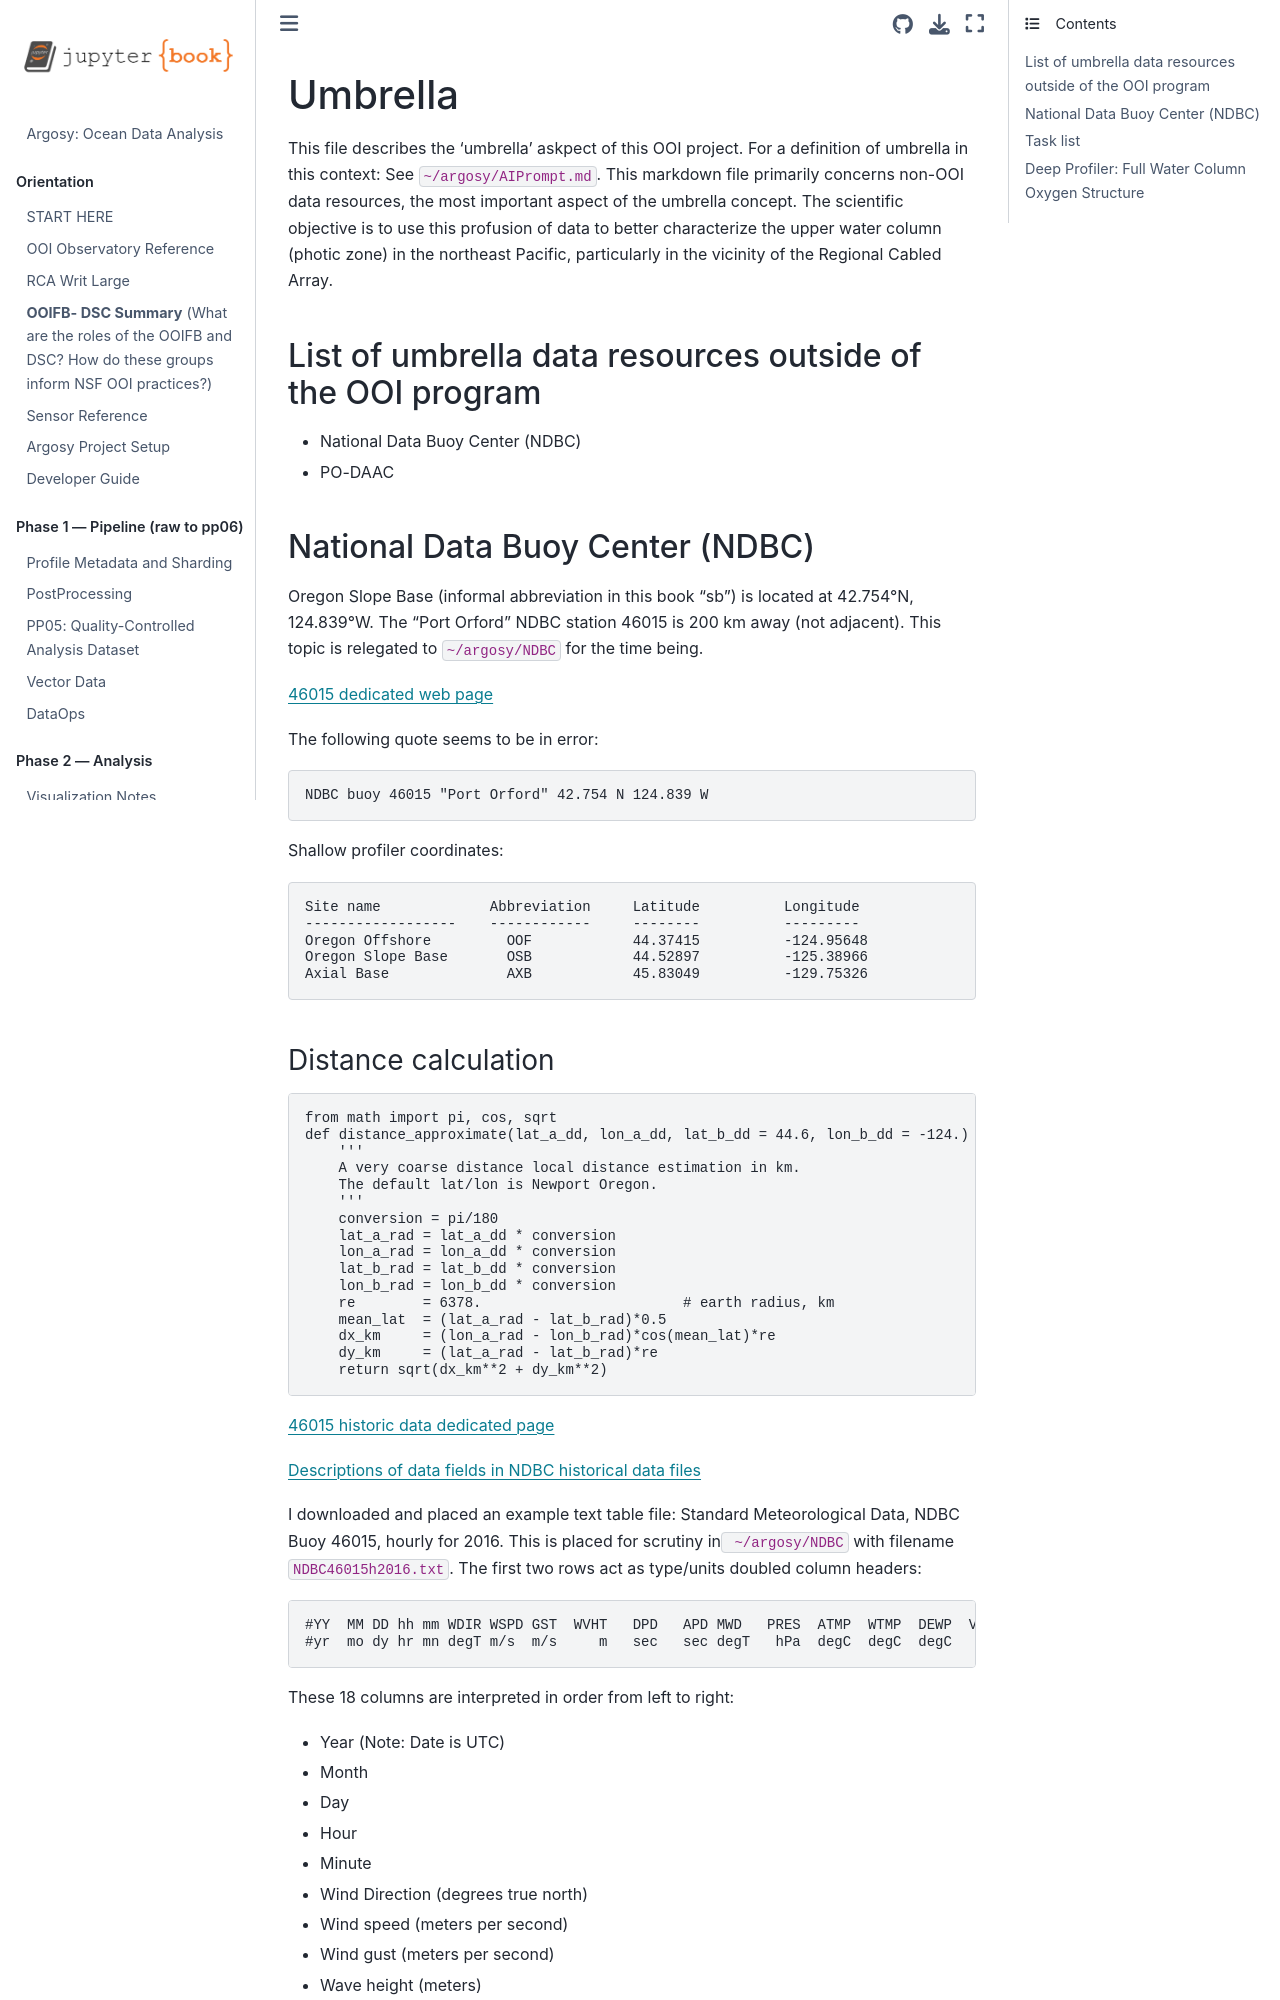

repository: robfatland/argosy · page: Umbrella.html · generator: jekyll

# Umbrella

This file describes the 'umbrella' askpect of this OOI project. For a definition
of umbrella in this context: See `~/argosy/AIPrompt.md`. This markdown file 
primarily concerns non-OOI data resources, the most important aspect of the umbrella 
concept. The scientific objective is to use this profusion of data to better characterize 
the upper water column (photic zone) in the northeast Pacific, particularly in 
the vicinity of the Regional Cabled Array.


## List of umbrella data resources outside of the OOI program


- National Data Buoy Center (NDBC)
- PO-DAAC


## National Data Buoy Center (NDBC)


Oregon Slope Base (informal abbreviation in this book "sb") is located at 42.754°N, 124.839°W.
The "Port Orford" NDBC station 46015 is 200 km away (not adjacent). This topic is relegated
to `~/argosy/NDBC` for the time being.


[46015 dedicated web page](https://www.ndbc.noaa.gov/station_page.php?station=46015)


The following quote seems to be in error: 


```
NDBC buoy 46015 "Port Orford" 42.754 N 124.839 W
```


Shallow profiler coordinates:


```
Site name             Abbreviation     Latitude          Longitude
------------------    ------------     --------          ---------
Oregon Offshore         OOF            44.37415          -124.95648
Oregon Slope Base       OSB            44.52897          -125.38966 
Axial Base              AXB            45.83049          -129.75326
```
